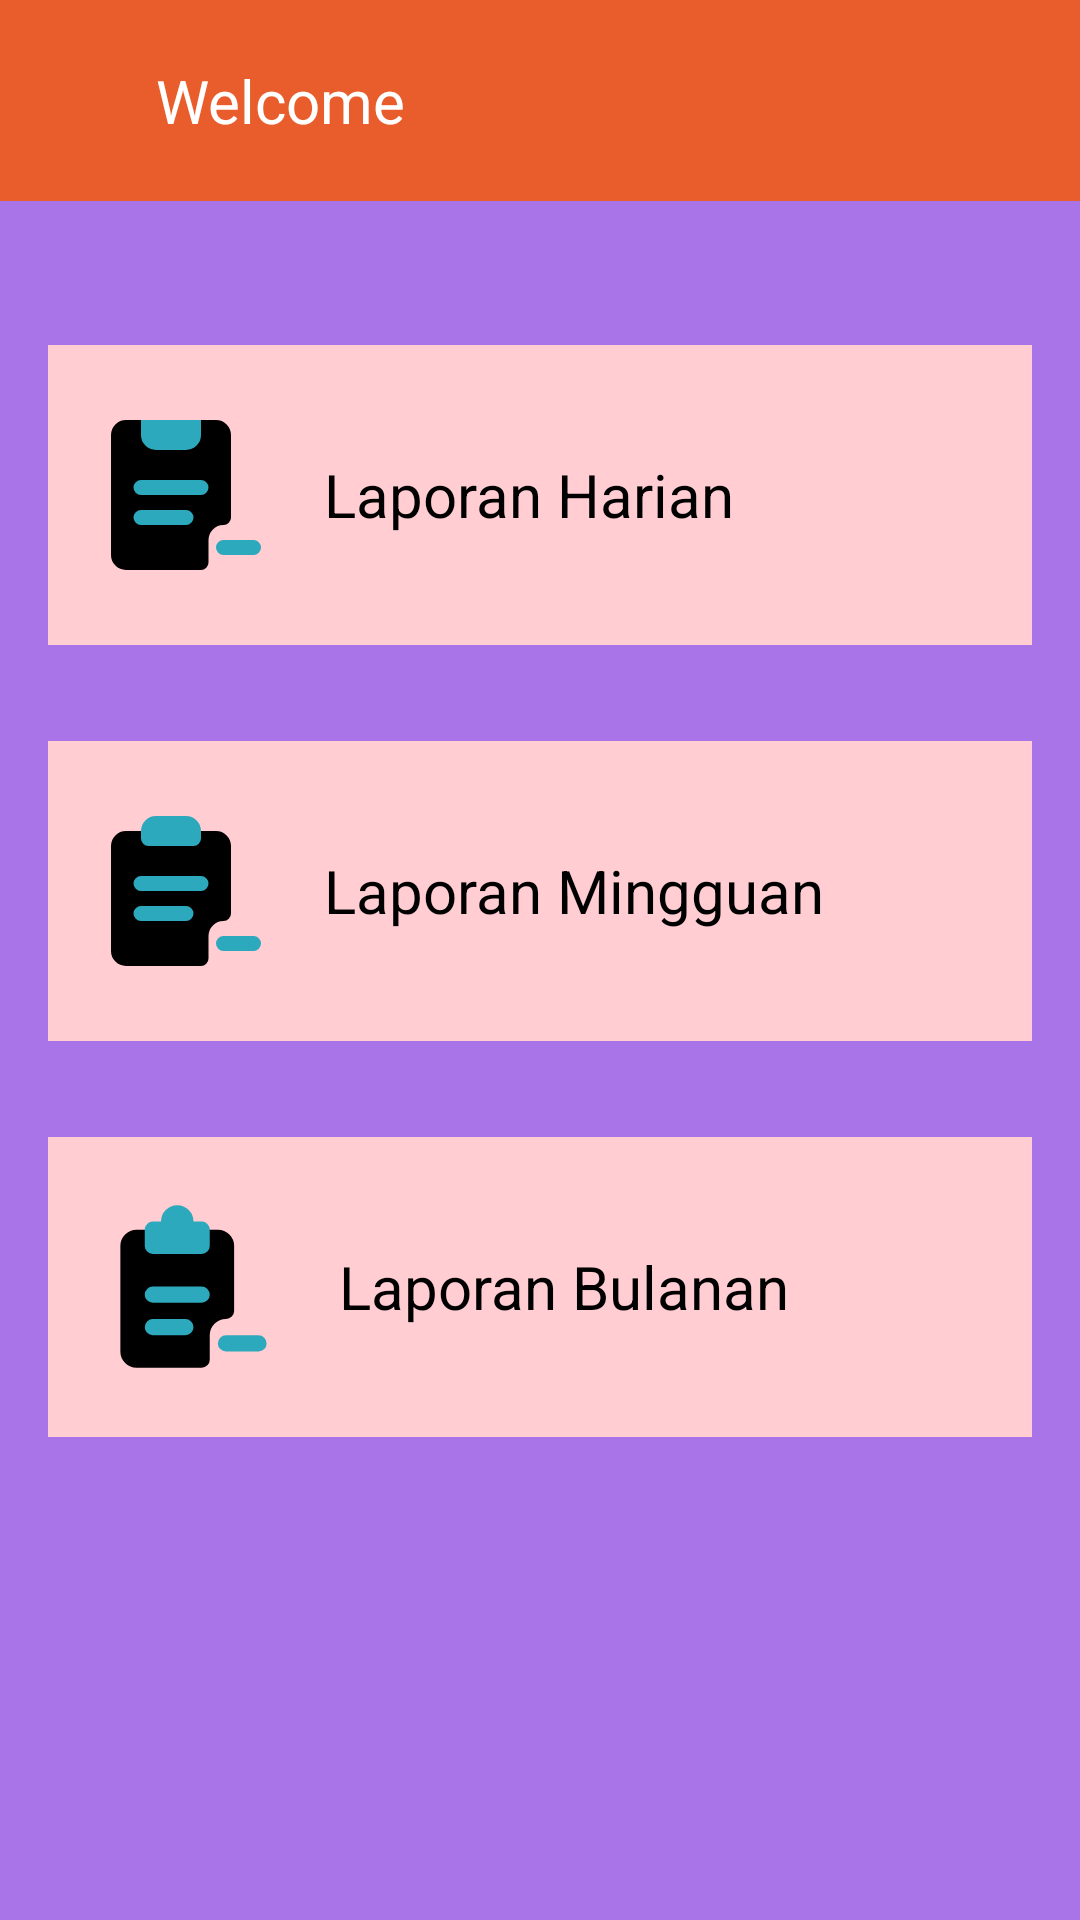

The Android layout XML behind this screen, and the referenced resources:
<!-- AndroidManifest.xml: application theme Theme.Barangku -->
<!-- res/layout/activity_laporan_keluar.xml -->
<?xml version="1.0" encoding="utf-8"?>
<LinearLayout xmlns:android="http://schemas.android.com/apk/res/android"
    android:layout_width="match_parent"
    android:layout_height="match_parent"
    xmlns:tools="http://schemas.android.com/tools"
    android:orientation="vertical"
    android:background="#A974E8">
    <include layout="@layout/toolbar"/>

    <LinearLayout
        android:layout_width="match_parent"
        android:layout_height="483dp"
        android:layout_gravity="center_vertical"
        android:layout_marginTop="16dp"
        android:orientation="vertical"
        android:padding="16dp">

        <LinearLayout
            android:id="@+id/laporan_harian"
            android:layout_width="match_parent"
            android:layout_height="100dp"
            android:layout_marginTop="16dp"
            android:layout_marginBottom="16dp"
            android:background="#FFCDD2"
            android:orientation="horizontal"
            android:padding="16dp">

            <ImageView
                android:layout_width="60dp"
                android:layout_height="60dp"
                android:layout_gravity="center_vertical"
                android:layout_marginRight="16dp"
                android:src="@drawable/keluar_hari" />

            <TextView
                android:layout_width="wrap_content"
                android:layout_height="wrap_content"
                android:layout_gravity="center_vertical"
                android:text="Laporan Harian"
                android:textColor="#000"
                android:textSize="20sp" />
        </LinearLayout>

        <LinearLayout
            android:id="@+id/laporan_mingguan"
            android:layout_width="match_parent"
            android:layout_height="100dp"
            android:layout_marginTop="16dp"
            android:layout_marginBottom="16dp"
            android:background="#FFCDD2"
            android:orientation="horizontal"
            android:padding="16dp">

            <ImageView
                android:layout_width="60dp"
                android:layout_height="60dp"
                android:layout_gravity="center_vertical"
                android:layout_marginRight="16dp"
                android:src="@drawable/keluar_minggu" />

            <TextView
                android:layout_width="wrap_content"
                android:layout_height="wrap_content"
                android:layout_gravity="center_vertical"
                android:text="Laporan Mingguan"
                android:textColor="#000"
                android:textSize="20sp" />
        </LinearLayout>

        <LinearLayout
            android:id="@+id/laporan_bulanan"
            android:layout_width="match_parent"
            android:layout_height="100dp"
            android:layout_marginTop="16dp"
            android:background="#FFCDD2"
            android:orientation="horizontal"
            android:padding="16dp">

            <ImageView
                android:layout_width="65dp"
                android:layout_height="65dp"
                android:layout_gravity="center_vertical"
                android:layout_marginRight="16dp"
                android:src="@drawable/keluar_bulan" />

            <TextView
                android:layout_width="wrap_content"
                android:layout_height="wrap_content"
                android:layout_gravity="center_vertical"
                android:text="Laporan Bulanan"
                android:textColor="#000"
                android:textSize="20sp" />

        </LinearLayout>

    </LinearLayout>

</LinearLayout>
<!-- res/layout/toolbar.xml (included above) -->
<?xml version="1.0" encoding="utf-8"?>
<LinearLayout xmlns:android="http://schemas.android.com/apk/res/android"
    xmlns:aandroid="http://schemas.android.com/apk/res-auto"
    android:orientation="horizontal"
    android:layout_width="match_parent"
    android:layout_height="wrap_content"
    android:padding="20dp"
    android:id="@+id/toolbar"
    android:background="@color/light_orange"
    android:gravity="center_vertical">
    <ImageView
        android:id="@+id/iv_back"
        android:layout_width="20dp"
        android:layout_height="20dp"
        android:src="@drawable/ic_back"/>

    <TextView
        android:layout_width="0dp"
        android:layout_height="wrap_content"
        android:layout_weight="1"
        android:text="Welcome"
        android:id="@+id/tv_judul"
        android:textSize="20sp"
        android:layout_marginStart="12dp"
        android:textColor="@color/white"/>
</LinearLayout>
<!-- resources referenced by this layout -->
<resources>
  <color name="light_orange">#E95D2C</color>
  <color name="white">#FFFFFF</color>
  <!-- drawable keluar_bulan (drawable) -->
  <vector android:height="60dp" android:viewportHeight="24"
      android:viewportWidth="24" android:width="60dp" xmlns:android="http://schemas.android.com/apk/res/android">
      <path android:fillColor="#000000" android:pathData="M15,5H5A2,2 0,0 0,3 7V20a2,2 0,0 0,2 2h8a1,1 0,0 0,1 -1V18a2,2 0,0 1,2 -2h0a1,1 0,0 0,1 -1V7A2,2 0,0 0,15 5Z"/>
      <path android:fillColor="#2CA9BC" android:pathData="M11,18L7,18a1,1 0,0 1,0 -2h4a1,1 0,0 1,0 2ZM14,13a1,1 0,0 0,-1 -1L7,12a1,1 0,0 0,0 2h6A1,1 0,0 0,14 13ZM12,4A2,2 0,0 0,8 4L7,4A1,1 0,0 0,6 5L6,7A1,1 0,0 0,7 8h6a1,1 0,0 0,1 -1L14,5a1,1 0,0 0,-1 -1ZM21,19a1,1 0,0 0,-1 -1L16,18a1,1 0,0 0,0 2h4A1,1 0,0 0,21 19Z"/>
  </vector>
  <!-- drawable keluar_hari (drawable) -->
  <vector android:height="60dp" android:viewportHeight="24"
      android:viewportWidth="24" android:width="60dp" xmlns:android="http://schemas.android.com/apk/res/android">
      <path android:fillColor="#000000" android:pathData="M18,15V4a2,2 0,0 0,-2 -2H4A2,2 0,0 0,2 4V20a2,2 0,0 0,2 2H14a1,1 0,0 0,1 -1V18a2,2 0,0 1,2 -2h0A1,1 0,0 0,18 15Z"/>
      <path android:fillColor="#2CA9BC" android:pathData="M13,15a1,1 0,0 1,-1 1L6,16a1,1 0,0 1,0 -2h6A1,1 0,0 1,13 15ZM14,10L6,10a1,1 0,0 0,0 2h8a1,1 0,0 0,0 -2ZM14,2L6,2L6,4A2,2 0,0 0,8 6h4a2,2 0,0 0,2 -2ZM22,19a1,1 0,0 0,-1 -1L17,18a1,1 0,0 0,0 2h4A1,1 0,0 0,22 19Z"/>
  </vector>
  <!-- drawable keluar_minggu (drawable) -->
  <vector xmlns:android="http://schemas.android.com/apk/res/android"
      android:width="800dp"
      android:height="800dp"
      android:viewportWidth="24"
      android:viewportHeight="24">
    <path
        android:pathData="M18,15V6a2,2 0,0 0,-2 -2H4A2,2 0,0 0,2 6V20a2,2 0,0 0,2 2H14a1,1 0,0 0,1 -1V18a2,2 0,0 1,2 -2h0A1,1 0,0 0,18 15Z"
        android:fillColor="#000000"/>
    <path
        android:pathData="M12,16L6,16a1,1 0,0 1,0 -2h6a1,1 0,0 1,0 2ZM15,11a1,1 0,0 0,-1 -1L6,10a1,1 0,0 0,0 2h8A1,1 0,0 0,15 11ZM14,4L14,5a1,1 0,0 1,-1 1L7,6A1,1 0,0 1,6 5L6,4A2,2 0,0 1,8 2h4A2,2 0,0 1,14 4ZM22,19a1,1 0,0 0,-1 -1L17,18a1,1 0,0 0,0 2h4A1,1 0,0 0,22 19Z"
        android:fillColor="#2CA9BC"/>
  </vector>
  <style name="Theme.Barangku" parent="Theme.MaterialComponents.DayNight.NoActionBar">
          
          <item name="colorPrimary">@color/purple_500</item>
          <item name="colorPrimaryVariant">@color/button_bg</item>
          <item name="colorOnPrimary">@color/white</item>
          
          <item name="colorSecondary">@color/teal_200</item>
          <item name="colorSecondaryVariant">@color/teal_700</item>
          <item name="colorOnSecondary">@color/black</item>
          
          <item name="android:statusBarColor">?attr/colorPrimaryVariant</item>
          
          <item name="hintTextColor">@color/text_secondary</item>
      </style>
  <color name="purple_500">#FF6200EE</color>
  <color name="button_bg">#1EDCD8</color>
  <color name="teal_200">#FF03DAC5</color>
  <color name="teal_700">#FF018786</color>
  <color name="black">#000000</color>
  <color name="text_secondary">#757575</color>
</resources>
